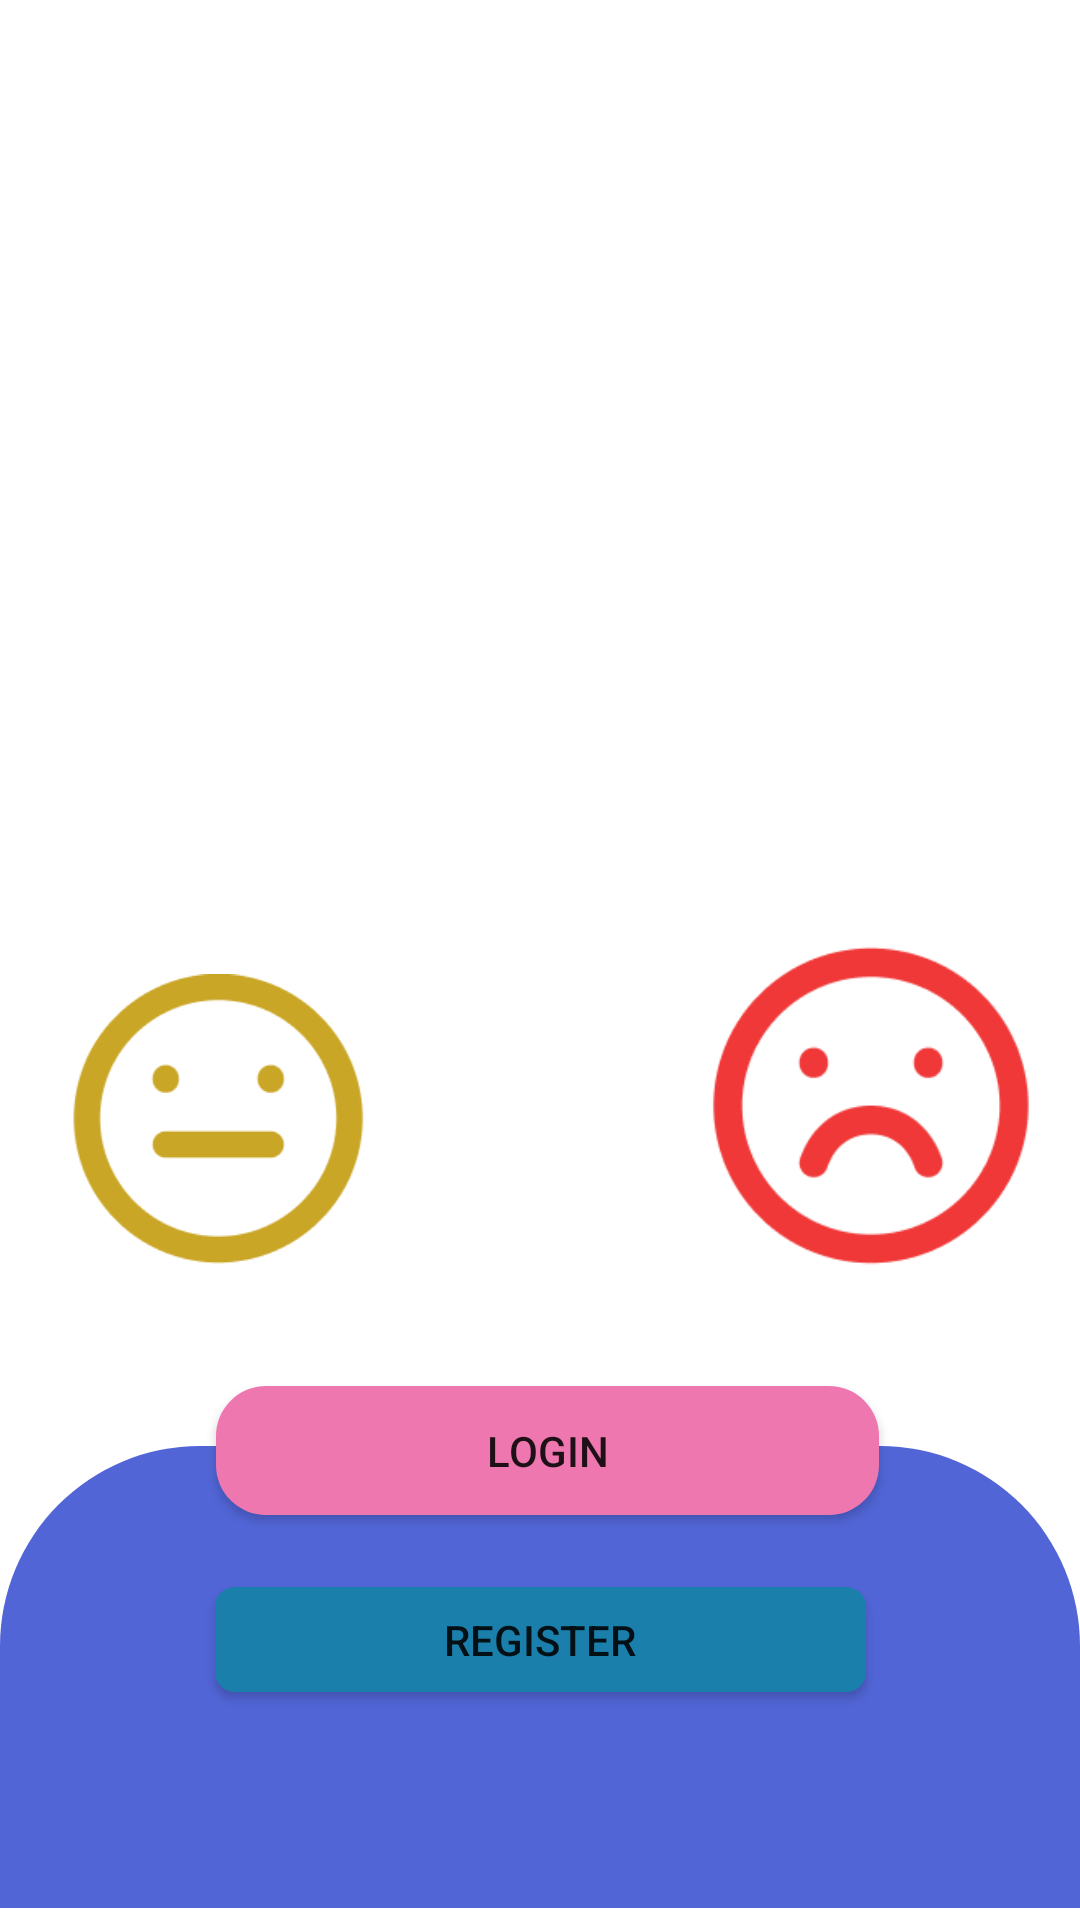

Produce the Android XML layout that renders to this screen, including the resource entries it uses.
<!-- AndroidManifest.xml: application theme Theme.Firebaselab8 -->
<!-- res/layout/activity_main.xml -->
<?xml version="1.0" encoding="utf-8"?>
<androidx.constraintlayout.widget.ConstraintLayout xmlns:android="http://schemas.android.com/apk/res/android"
    xmlns:app="http://schemas.android.com/apk/res-auto"
    xmlns:tools="http://schemas.android.com/tools"
    android:layout_width="match_parent"
    android:layout_height="match_parent"
    tools:context=".MainActivity">

    <View
        android:id="@+id/view"
        android:layout_width="360dp"
        android:layout_height="154dp"
        android:layout_marginBottom="4dp"
        android:background="@drawable/home1"
        app:layout_constraintBottom_toBottomOf="parent"
        app:layout_constraintEnd_toEndOf="parent"
        app:layout_constraintHorizontal_bias="0.0"
        app:layout_constraintStart_toStartOf="parent" />

    <Button
        android:id="@+id/btnDKhome"
        android:layout_width="217dp"
        android:layout_height="35dp"
        android:layout_marginBottom="72dp"
        android:background="@drawable/btnblue"
        android:text="Register"
        app:layout_constraintBottom_toBottomOf="@+id/view"
        app:layout_constraintEnd_toEndOf="@+id/view"
        app:layout_constraintStart_toStartOf="@+id/view" />

    <Button
        android:id="@+id/btnDNhome"
        android:layout_width="221dp"
        android:layout_height="43dp"
        android:layout_marginBottom="24dp"
        android:background="@drawable/buttonpink"
        android:text="Login"
        app:layout_constraintBottom_toTopOf="@+id/btnDKhome"
        app:layout_constraintEnd_toEndOf="parent"
        app:layout_constraintHorizontal_bias="0.517"
        app:layout_constraintStart_toStartOf="@+id/view" />

    <ImageView
        android:id="@+id/imageView14"
        android:layout_width="124dp"
        android:layout_height="102dp"
        android:layout_marginStart="104dp"
        android:layout_marginBottom="188dp"
        app:layout_constraintBottom_toTopOf="@+id/btnDNhome"
        app:layout_constraintStart_toStartOf="@+id/imageView15"
        app:srcCompat="@drawable/_" />

    <ImageView
        android:id="@+id/imageView15"
        android:layout_width="105dp"
        android:layout_height="120dp"
        android:layout_marginEnd="112dp"
        android:layout_marginBottom="28dp"
        app:layout_constraintBottom_toTopOf="@+id/btnDNhome"
        app:layout_constraintEnd_toStartOf="@+id/imageView16"
        app:srcCompat="@drawable/matbun1" />

    <ImageView
        android:id="@+id/imageView16"
        android:layout_width="109dp"
        android:layout_height="113dp"
        android:layout_marginEnd="16dp"
        android:layout_marginBottom="36dp"
        app:layout_constraintBottom_toTopOf="@+id/btnDNhome"
        app:layout_constraintEnd_toEndOf="parent"
        app:layout_constraintTop_toBottomOf="@+id/imageView14"
        app:layout_constraintVertical_bias="0.985"
        app:srcCompat="@drawable/matbun2" />

</androidx.constraintlayout.widget.ConstraintLayout>
<!-- resources referenced by this layout -->
<resources>
  <!-- drawable _: png bitmap (drawable, 4562 bytes) -->
  <!-- drawable btnblue (drawable) -->
  <?xml version="1.0" encoding="utf-8"?>
  <shape xmlns:android="http://schemas.android.com/apk/res/android">
      <corners android:radius="20px"></corners>
      <solid android:color="#1B7FAC"> </solid>
  
  </shape>
  <!-- drawable buttonpink (drawable) -->
  <?xml version="1.0" encoding="utf-8"?>
  <shape xmlns:android="http://schemas.android.com/apk/res/android">
      <solid android:color="#EF77B0"> </solid>
      <corners android:radius="50px"></corners>
  
  
  </shape>
  <!-- drawable home1 (drawable) -->
  <?xml version="1.0" encoding="utf-8"?>
  <shape xmlns:android="http://schemas.android.com/apk/res/android">
  <solid android:color="#5165D6"></solid>
      <corners android:topLeftRadius="200px" android:topRightRadius="200px"></corners>
  
  </shape>
  <!-- drawable matbun1: png bitmap (drawable, 4088 bytes) -->
  <!-- drawable matbun2: png bitmap (drawable, 4437 bytes) -->
  <style name="Theme.Firebaselab8" parent="Theme.MaterialComponents.DayNight.DarkActionBar">
          
          <item name="colorPrimary">@color/purple_700</item>
          <item name="colorPrimaryVariant">@color/purple_700</item>
          <item name="colorOnPrimary">@color/white</item>
          
          <item name="colorSecondary">@color/teal_200</item>
          <item name="colorSecondaryVariant">@color/teal_700</item>
          <item name="colorOnSecondary">@color/black</item>
          
          <item name="android:statusBarColor" tools:targetApi="l">?attr/colorPrimaryVariant</item>
          
  
  
      </style>
  <!-- not gathered from this repository: default colours our renderer supplied (Android Studio template values) -->
  <color name="purple_700">#FF3700B3</color>
  <color name="teal_200">#FF03DAC5</color>
  <color name="teal_700">#FF018786</color>
  <color name="black">#FF000000</color>
  <color name="white">#FFFFFFFF</color>
</resources>
